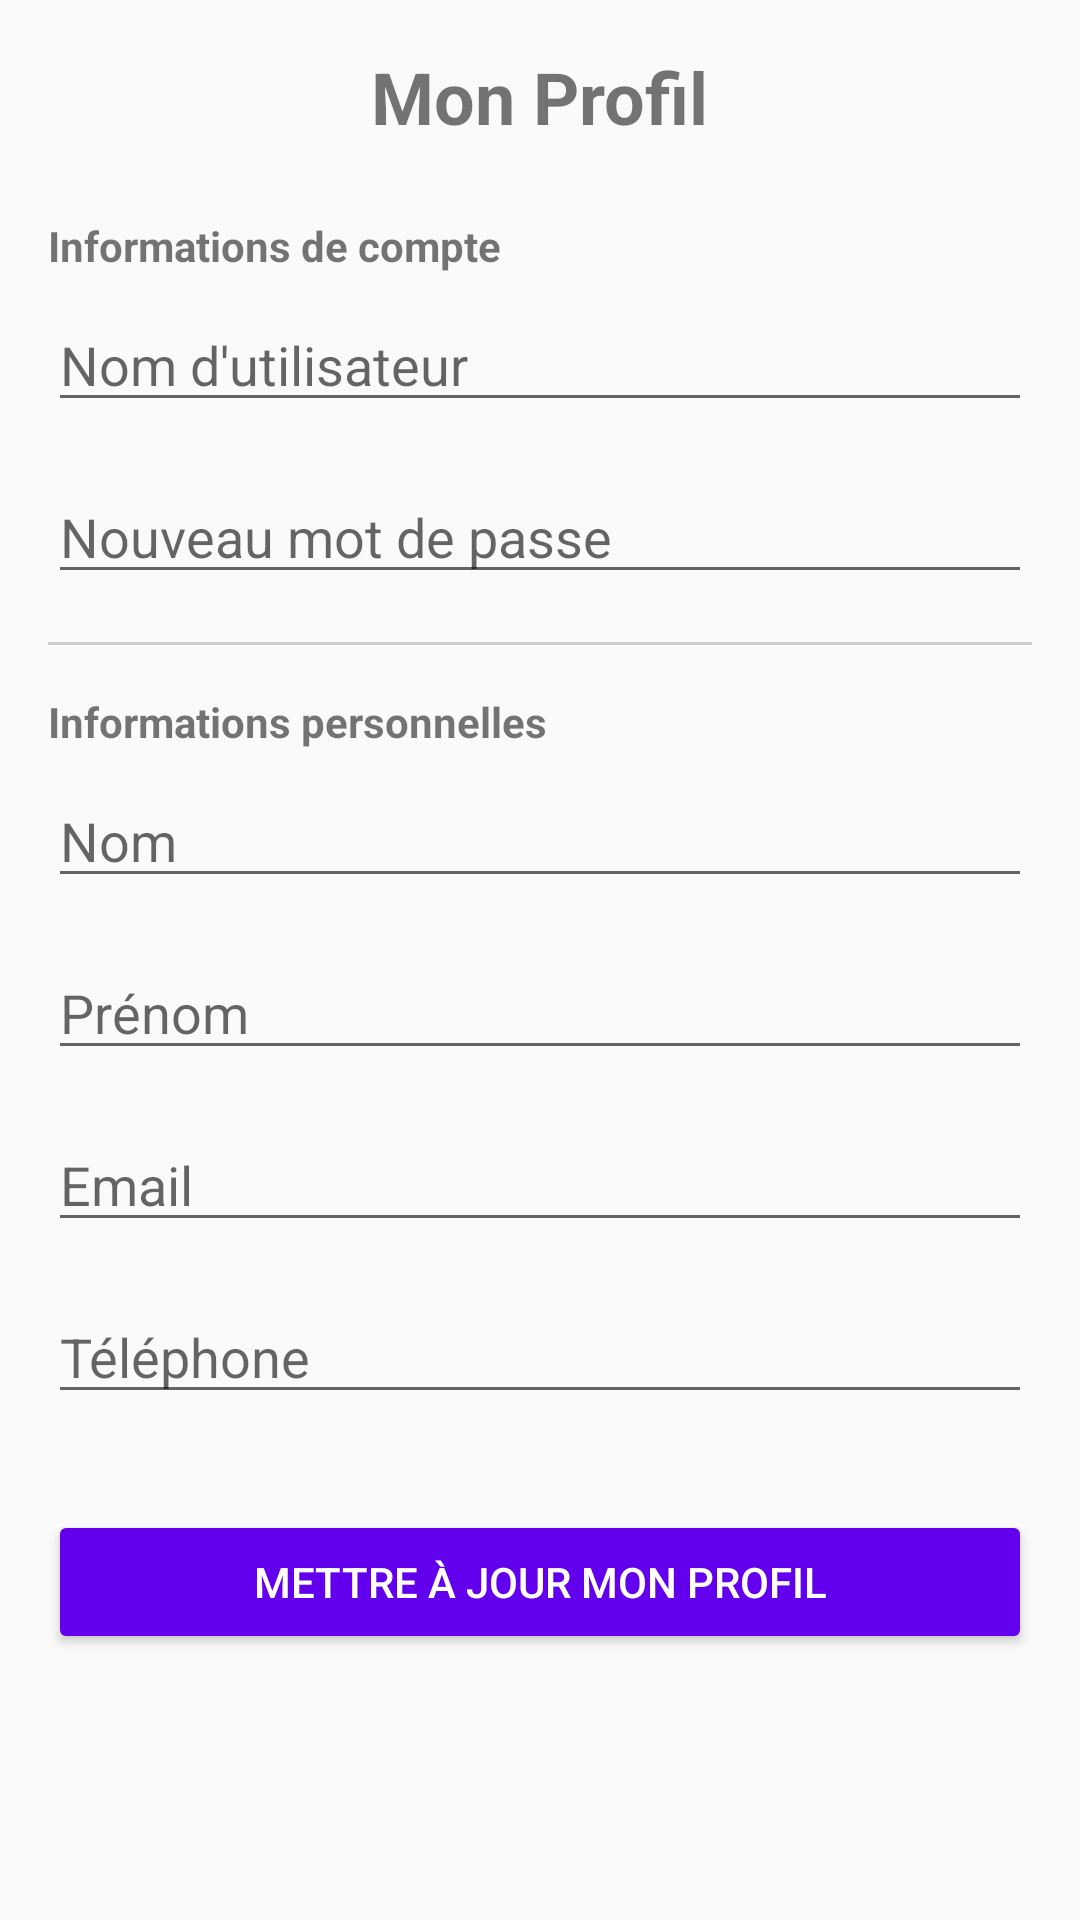

Here is an Android app screen rendered from its layout file. Give the layout XML and the strings, colors and styles it references.
<!-- AndroidManifest.xml: application theme Theme.AppCompat.Light.NoActionBar -->
<!-- res/layout/activity_profile.xml -->
<?xml version="1.0" encoding="utf-8"?>
<ScrollView xmlns:android="http://schemas.android.com/apk/res/android"
    android:layout_width="match_parent"
    android:layout_height="match_parent"
    android:padding="16dp">

    <LinearLayout
        android:layout_width="match_parent"
        android:layout_height="wrap_content"
        android:orientation="vertical">

        <TextView
            android:layout_width="wrap_content"
            android:layout_height="wrap_content"
            android:text="Mon Profil"
            android:textSize="24sp"
            android:textStyle="bold"
            android:layout_marginBottom="24dp"
            android:layout_gravity="center_horizontal" />

        <TextView
            android:layout_width="wrap_content"
            android:layout_height="wrap_content"
            android:text="Informations de compte"
            android:textStyle="bold"
            android:layout_marginBottom="8dp" />

        <EditText
            android:id="@+id/etUsername"
            android:layout_width="match_parent"
            android:layout_height="wrap_content"
            android:hint="Nom d'utilisateur"
            android:inputType="text"
            android:layout_marginBottom="16dp" />

        <EditText
            android:id="@+id/etNewPassword"
            android:layout_width="match_parent"
            android:layout_height="wrap_content"
            android:hint="Nouveau mot de passe"
            android:inputType="textPassword"
            android:layout_marginBottom="16dp" />

        <View
            android:id="@+id/clientSectionDivider"
            android:layout_width="match_parent"
            android:layout_height="1dp"
            android:background="#CCCCCC"
            android:layout_marginBottom="16dp" />

        <LinearLayout
            android:id="@+id/clientSection"
            android:layout_width="match_parent"
            android:layout_height="wrap_content"
            android:orientation="vertical">

            <TextView
                android:layout_width="wrap_content"
                android:layout_height="wrap_content"
                android:text="Informations personnelles"
                android:textStyle="bold"
                android:layout_marginBottom="8dp" />

            <EditText
                android:id="@+id/etNom"
                android:layout_width="match_parent"
                android:layout_height="wrap_content"
                android:hint="Nom"
                android:inputType="text"
                android:layout_marginBottom="16dp" />

            <EditText
                android:id="@+id/etPrenom"
                android:layout_width="match_parent"
                android:layout_height="wrap_content"
                android:hint="Prénom"
                android:inputType="text"
                android:layout_marginBottom="16dp" />

            <EditText
                android:id="@+id/etEmail"
                android:layout_width="match_parent"
                android:layout_height="wrap_content"
                android:hint="Email"
                android:inputType="textEmailAddress"
                android:layout_marginBottom="16dp" />

            <EditText
                android:id="@+id/etTelephone"
                android:layout_width="match_parent"
                android:layout_height="wrap_content"
                android:hint="Téléphone"
                android:inputType="phone"
                android:layout_marginBottom="16dp" />
        </LinearLayout>

        <Button
            android:id="@+id/btnUpdate"
            android:layout_width="match_parent"
            android:layout_height="wrap_content"
            android:text="Mettre à jour mon profil"
            android:backgroundTint="@color/colorPrimary"
            android:textColor="@android:color/white"
            android:layout_marginTop="16dp" />

    </LinearLayout>
</ScrollView>
<!-- resources referenced by this layout -->
<resources>

  <!-- not gathered from this repository: default colours our renderer supplied (Android Studio template values) -->
  <color name="colorPrimary">#FF6200EE</color>
</resources>
